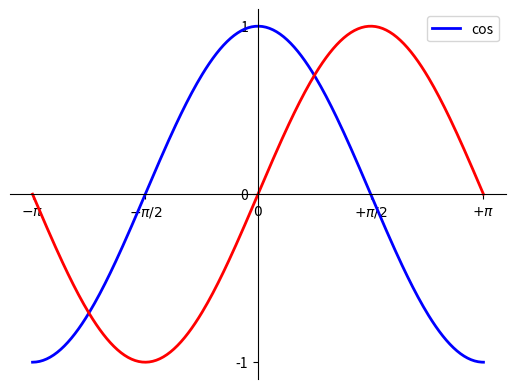

Generate this figure with matplotlib:
"""
Let's add a legend in the upper left corner. This only requires
adding the keyword argument label (that will be used in the
legend box) to the plot commands. There are also options for the
legend command to tell it where to put the legend and how it
looks.
:lesson goal file: goal07.py
"""

# Imports
import numpy as np
import matplotlib.pyplot as plt

x = np.linspace(-np.pi, np.pi, 256, endpoint=True)
c, s = np.cos(x), np.sin(x)

# Plot cosine using blue color with a continuous line of width 2 (pixels)
plt.plot(x, c, color="blue", linewidth=2.0, linestyle="-", label='cos')

# Plot sine using red color with a continuous line of width 2 (pixels)
plt.plot(x, s, color="red", linewidth=2.0, linestyle="-")

plt.legend(loc='upper right', frameon=True)

# Set x limits
plt.xlim(x.min()*1.1, x.max()*1.1)

# Set x ticks
plt.xticks([-np.pi, -np.pi/2, 0, np.pi/2, np.pi],
           [r'$-\pi$', r'$-\pi/2$', r'$0$', r'$+\pi/2$', r'$+\pi$'])

# Set y limits
plt.ylim(c.min()*1.1, c.max()*1.1)

# Set y ticks
plt.yticks([-1, 0, 1])

ax = plt.gca()
ax.spines['right'].set_color('none')
ax.spines['top'].set_color('none')
ax.spines['bottom'].set_position(('data', 0))
ax.xaxis.set_ticks_position('bottom')
ax.spines['left'].set_position(('data', 0))
ax.yaxis.set_ticks_position('left')

# Show result on screen
plt.show()
